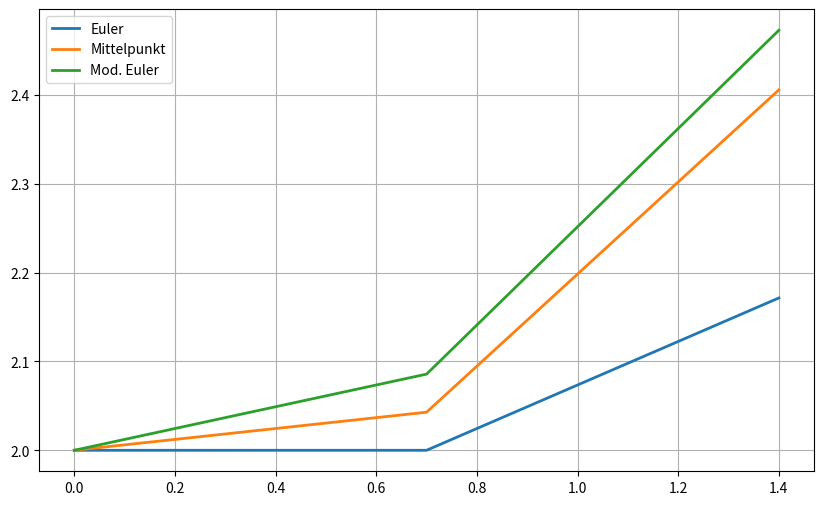

Write the Python code that produced this figure.
import numpy as np
import matplotlib.pyplot as plt

def Gruppe11_S11_Aufg3(f, a, b, n, y0):
    h = (b - a) / n
    x = np.linspace(a, b, n + 1)
    
    # Initialisiere Lösungsarrays
    y_euler = np.zeros(n + 1)
    y_mittelpunkt = np.zeros(n + 1)
    y_modeuler = np.zeros(n + 1)
    
    y_euler[0] = y0
    y_mittelpunkt[0] = y0
    y_modeuler[0] = y0
    
    print("Starte numerische Integration:")
    print(f"{'i':<3} | {'xi':<6} | {'Euler':<8} | {'Mittelpunkt':<11} | {'Mod. Euler':<11}")
    print("-"*50)

    for i in range(n):
        xi = x[i]
        yi_e = y_euler[i]
        yi_m = y_mittelpunkt[i]
        yi_me = y_modeuler[i]

        # --- Euler ---
        k1_e = f(xi, yi_e)
        y_euler[i + 1] = yi_e + h * k1_e

        # --- Mittelpunkt ---
        k1_m = f(xi, yi_m)
        y_half = yi_m + 0.5 * h * k1_m
        x_half = xi + 0.5 * h
        k2_m = f(x_half, y_half)
        y_mittelpunkt[i + 1] = yi_m + h * k2_m

        # --- Modifiziertes Euler ---
        k1_me = f(xi, yi_me)
        y_pred = yi_me + h * k1_me
        k2_me = f(xi + h, y_pred)
        y_modeuler[i + 1] = yi_me + 0.5 * h * (k1_me + k2_me)

        # --- Ausgabe ---
        print(f"{i:<3} | {xi:.2f} → {x[i+1]:.2f} | {y_euler[i+1]:.5f} | {y_mittelpunkt[i+1]:.5f} | {y_modeuler[i+1]:.5f}")

    # Plot
    plt.figure(figsize=(10, 6))
    plt.plot(x, y_euler, label='Euler', linewidth=2)
    plt.plot(x, y_mittelpunkt, label='Mittelpunkt', linewidth=2)
    plt.plot(x, y_modeuler, label='Mod. Euler', linewidth=2)
    plt.legend()
    plt.grid(True)
    plt.show()

    return x, y_euler, y_mittelpunkt, y_modeuler

def f(x, y):
    return x**2 / y

x, y_euler, y_mitte, y_mod = Gruppe11_S11_Aufg3(f, 0, 1.4, 2, 2)

